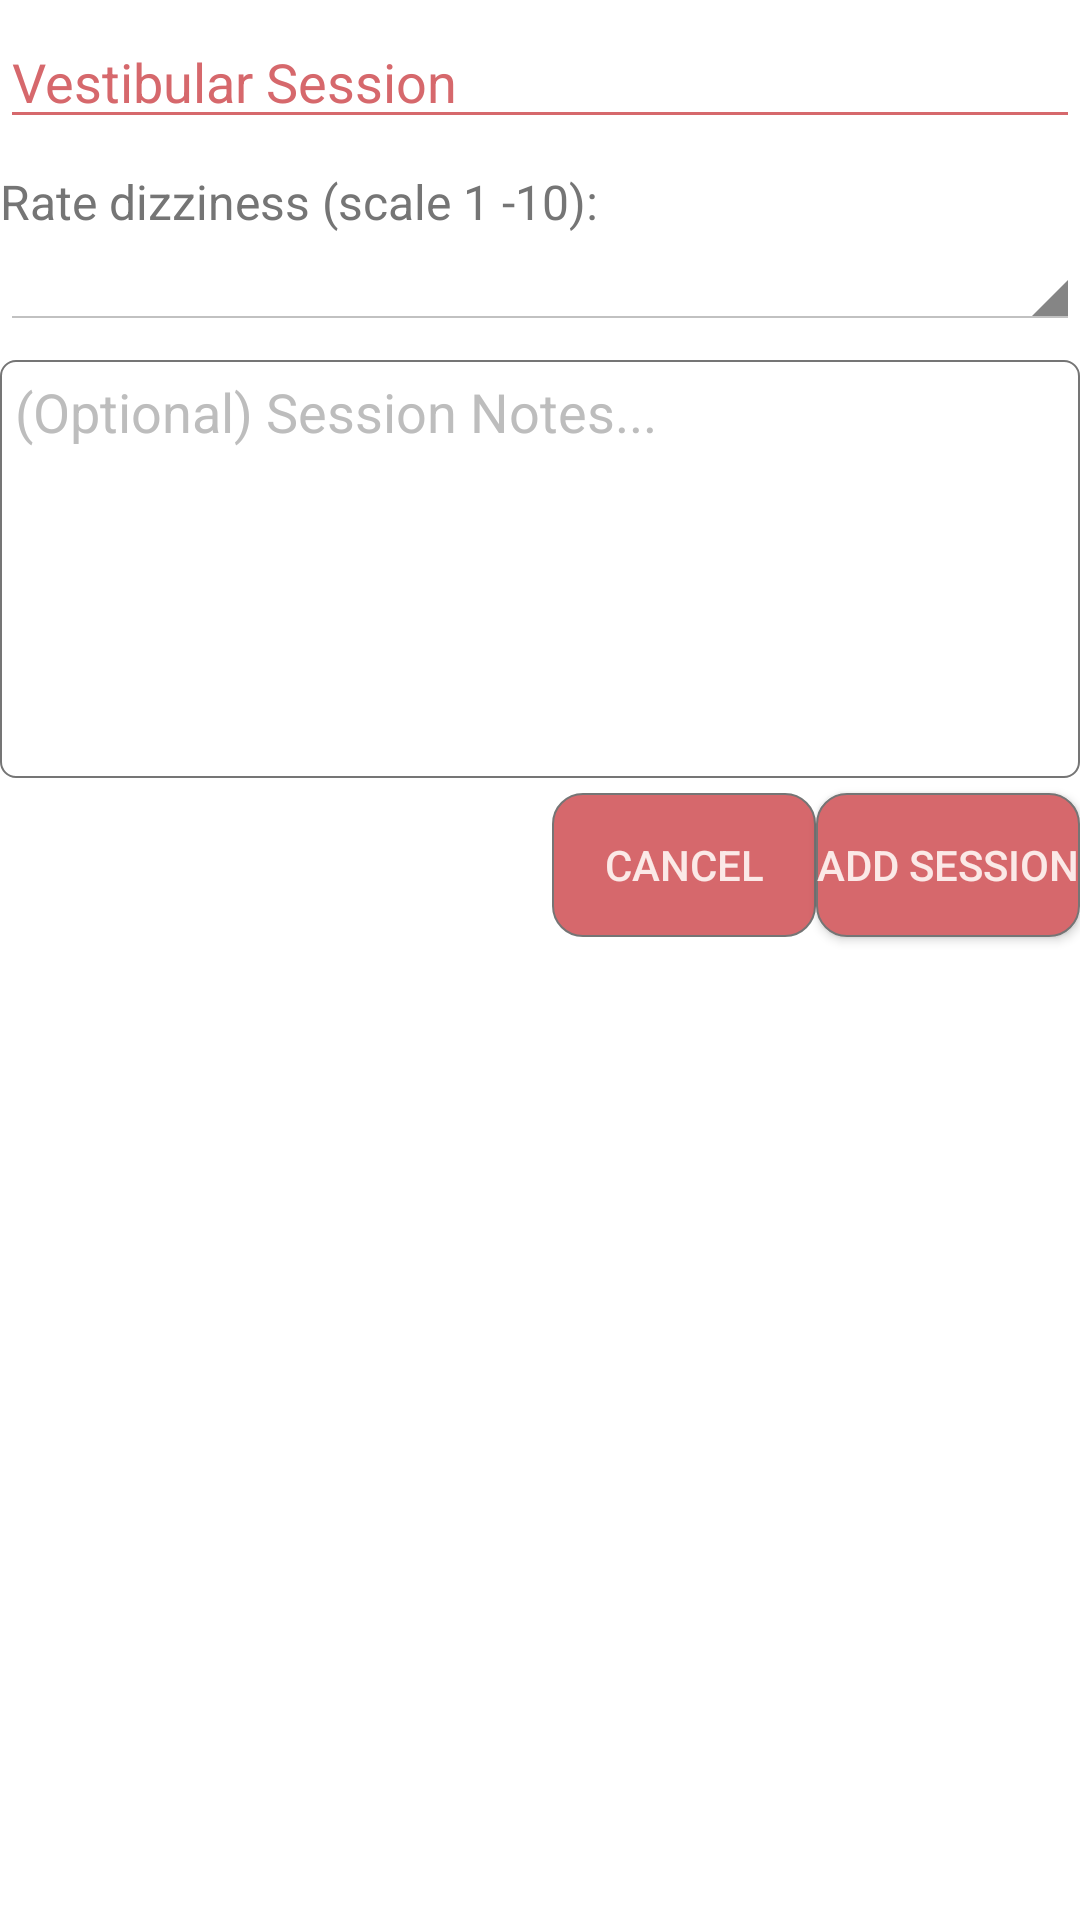

Layout XML and referenced resources for this Android screen:
<!-- AndroidManifest.xml: application theme AppTheme -->
<!-- res/layout/log_session_dialog.xml -->
<?xml version="1.0" encoding="utf-8"?>
<RelativeLayout xmlns:android="http://schemas.android.com/apk/res/android"
    android:id="@+id/RelativeLayout1"
    android:layout_width="match_parent"
    android:layout_height="wrap_content"
    android:layout_margin="5dp"
    android:orientation="vertical" >


    <TextView
        android:id="@+id/spinnerTitle"
        android:layout_below="@+id/title"
        android:layout_width="wrap_content"
        android:layout_height="wrap_content"
        android:layout_marginTop="5dp"
        android:gravity="center_vertical"
        android:textColor="@color/grey_600"
        android:textSize="16dp"
        android:ems="20"
        android:backgroundTint="@color/themeGradientPrimary"
        android:textColorHighlight="@color/themeGradientDark"
        android:text="@string/dizzyness_level_input"/>

    <Spinner
        android:id="@+id/spinner1"
        android:layout_width="match_parent"
        android:layout_marginBottom="5dp"
        android:layout_height="wrap_content"
        android:layout_centerHorizontal="true"
        android:theme="@android:style/Theme.Holo.Light"
        android:layout_below="@id/spinnerTitle"
        />


    <EditText
        android:id="@+id/title"
        android:layout_alignParentTop="true"
        android:layout_marginBottom="5dp"
        android:layout_marginTop="5dp"
        android:layout_width="match_parent"
        android:layout_height="wrap_content"
        android:layout_centerHorizontal="true"
        android:textColor="@color/themeGradientPrimary"
        android:backgroundTint="@color/themeGradientPrimary"
        android:textColorHint="@color/themeGradientPrimary"
        android:textColorHighlight="@color/themeGradientDark"
        android:hint="@string/title_session"
        android:ems="10"
        android:text="@string/vestibular_session">

    </EditText>

    <EditText
        android:id="@+id/notes"
        android:layout_below="@+id/spinner1"
        android:layout_marginBottom="5dp"
        android:layout_marginTop="5dp"
        android:layout_width="match_parent"
        android:layout_height="wrap_content"
        android:layout_centerHorizontal="true"
        android:textColor="@color/themeGradientPrimary"
        android:textColorHint="@color/grey_400"
        android:textColorHighlight="@color/themeGradientDark"
        android:backgroundTint="@color/grey_600"
        android:hint="@string/notes_hint"
        android:maxLines="20"
        android:ems="10"
        android:text=""

        android:background="@drawable/rectangle"
        android:drawablePadding="10dp"

        android:padding="5dp"
        android:textAlignment="gravity"
        android:layout_gravity="fill_vertical"
        android:inputType="textMultiLine"
        android:lines="6"

        android:gravity="top">


    </EditText>
    <Button
        android:id="@+id/button1"
        style="@style/LogButton"
        android:layout_width="wrap_content"
        android:layout_height="wrap_content"
        android:layout_alignParentEnd="true"
        android:layout_alignParentRight="true"
        android:layout_below="@+id/notes"
        android:text="@string/logAccept"
        android:background="@drawable/border_button"
        android:textColor="@color/theme50"

        />

    <Button
        android:id="@+id/buttonCancel"
        style="@style/MetronomeButton"
        android:layout_width="wrap_content"
        android:layout_height="wrap_content"
        android:background="@drawable/border_button"
        android:text="@string/logCancel"
        android:textColor="@color/theme50"
        android:layout_below="@+id/notes"
        android:layout_toLeftOf="@+id/button1"/>

</RelativeLayout>
<!-- resources referenced by this layout -->
<resources>
  <color name="grey_400">#BDBDBD</color>
  <color name="grey_600">#757575</color>
  <color name="theme50">@color/orange_50</color>
  <color name="themeGradientDark">#d6686c</color>
  <color name="themeGradientPrimary">#d6686c</color>
  <!-- drawable rectangle (drawable) -->
  <shape xmlns:android="http://schemas.android.com/apk/res/android" android:shape="rectangle" >
      <solid android:color="@color/transparent" />
      <stroke android:width="0.5dip" android:color="@color/grey_600"/>
      <corners android:radius="5dip" />
  </shape>
  <string name="dizzyness_level_input">Rate dizziness (scale 1 -10): </string>
  <string name="logAccept">Add Session</string>
  <string name="logCancel">Cancel</string>
  <string name="notes_hint">(Optional) Session Notes...</string>
  <string name="title_session">Session Title</string>
  <string name="vestibular_session">Vestibular Session</string>
  <style name="LogButton">
          <item name="android:textColor">@color/theme50</item>
          <item name="android:background">@drawable/background_transparent_select</item>
      </style>
  <style name="MetronomeButton" parent="@android:style/Widget.Holo.Button.Borderless">
          <item name="android:textColor">@drawable/text_selector_inverted</item>
          <item name="android:background">@drawable/background_transparent_select</item>
      </style>
  <color name="orange_50">#FBE9E7</color>
  <color name="transparent">#00ffffff</color>
  <!-- drawable background_transparent_select (drawable) -->
  <?xml version="1.0" encoding="utf-8"?>
  <selector xmlns:android="http://schemas.android.com/apk/res/android">
      <item android:drawable="@android:color/transparent" android:state_pressed="false" />
      <item android:drawable="@color/themeGradientPrimary" android:state_pressed="true" />
  </selector>
  <!-- drawable text_selector_inverted (drawable) -->
  <?xml version="1.0" encoding="utf-8"?>
  <selector xmlns:android="http://schemas.android.com/apk/res/android">
      <item android:color="@color/accent" android:state_pressed="false" />
      <item android:color="@color/theme50" android:state_pressed="true" />
  </selector>
  <style name="ProgressBarStyle" parent="Widget.AppCompat.ProgressBar.Horizontal">
          <item name="android:background">@drawable/progress_drawable</item>
      </style>
  <style name="mySpinnerItemStyle" parent="@android:style/Widget.Holo.DropDownItem.Spinner">
          <item name="android:textColor">@color/primary</item>
      </style>
  <color name="primary">@color/themeGradientPrimary</color>
  <color name="secondary_text">@color/theme300</color>
  <color name="hint_text">@color/theme200</color>
  <color name="accent">@color/themeGradientLight</color>
  <style name="DrawerArrowStyle" parent="@style/Widget.AppCompat.DrawerArrowToggle">
          <item name="spinBars">true</item>
          <item name="color">@android:color/white</item>
      </style>
  <color name="background">@color/pure_white</color>
  <color name="primary_text">@color/primary</color>
  <color name="theme300">@color/orange_300</color>
  <!-- drawable progress_drawable (drawable) -->
  <?xml version="1.0" encoding="utf-8"?>
  <layer-list xmlns:android="http://schemas.android.com/apk/res/android">
      <item android:id="@android:id/background">
          <shape>
              <solid
                  android:color="@color/secondary_text" />
          </shape>
      </item>
  
      <item
          android:id="@android:id/progress">
          <clip>
              <shape>
                  <solid
                      android:color="@color/accent" />
              </shape>
          </clip>
      </item>
  
  </layer-list>
  <color name="theme200">@color/orange_200</color>
  <color name="themeGradientLight">#ff9e9f</color>
  <color name="pure_white">#fff</color>
  <color name="orange_300">#FF8A65</color>
  <color name="orange_200">#FFAB91</color>
</resources>
